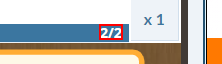
Task: Robotic Enterprise Framework
Workflow: GetTransactionData

Step 1 [then]: get-text from the element '*/*' in window 'Blokee - Inspired by Blokus - Online Board Game' (chrome.exe)
